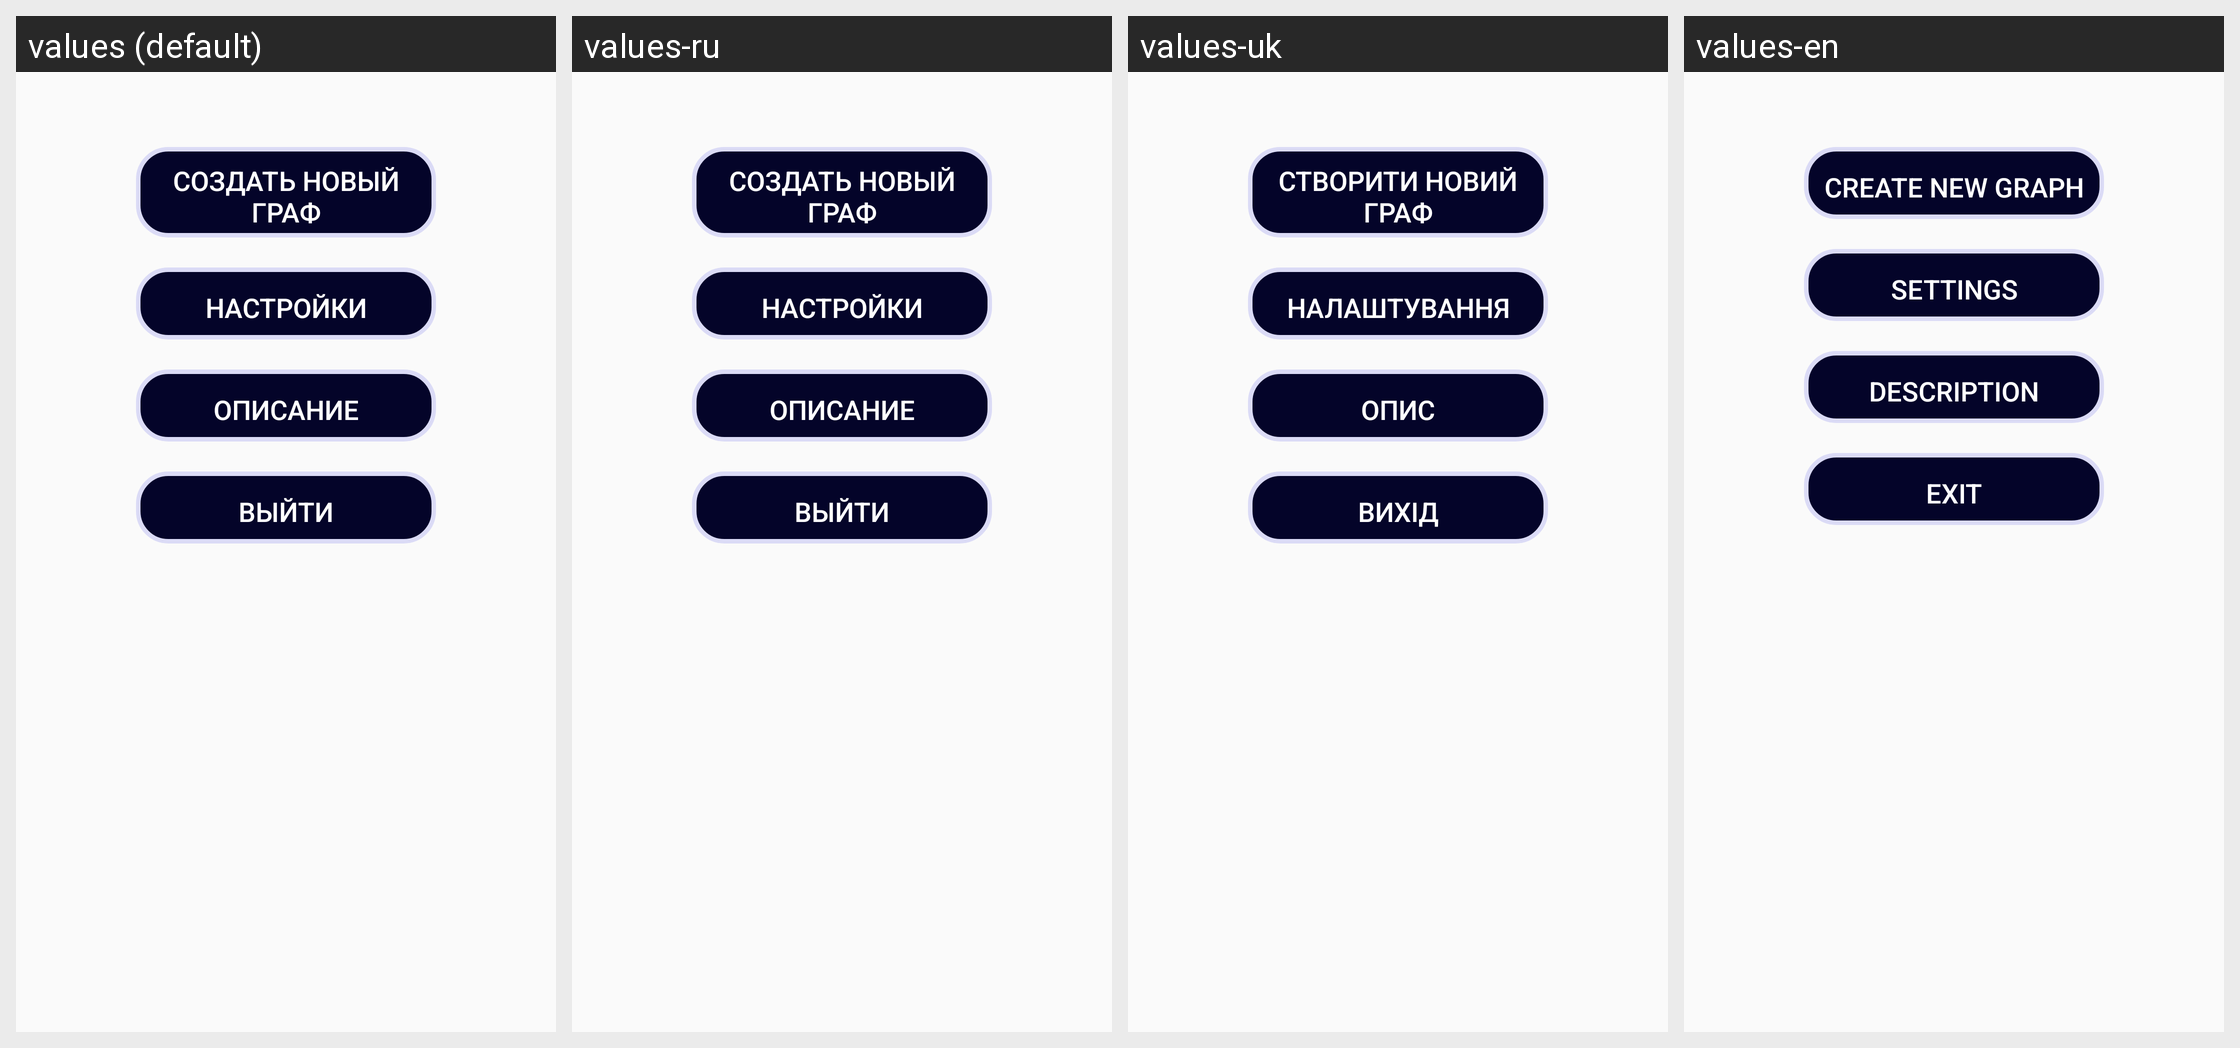

This grid shows one Android layout under several languages. Give, for every string resource on the screen, its name, the default text and each shown locale's text.
Android screen res/layout/activity_main.xml rendered under 4 locales, left to right: values (default), values-ru, values-uk, values-en. Device: Nexus 5 (rendered at 1080×1920; each locale shown at half size, 540×960, under a caption strip naming it); theme AppTheme.
Strings drawn on this screen, with the default value and each locale's value (text and hints the layout hard-codes appear in the picture but are not listed):

main_new_graf
  values: Создать новый граф
  values-ru: Создать новый граф
  values-uk: Створити новий граф
  values-en: Create new graph

main_settings
  values: Настройки
  values-ru: Настройки
  values-uk: Налаштування
  values-en: Settings

main_description
  values: Описание
  values-ru: Описание
  values-uk: Опис
  values-en: Description

main_exit
  values: Выйти
  values-ru: Выйти
  values-uk: Вихiд
  values-en: Exit
